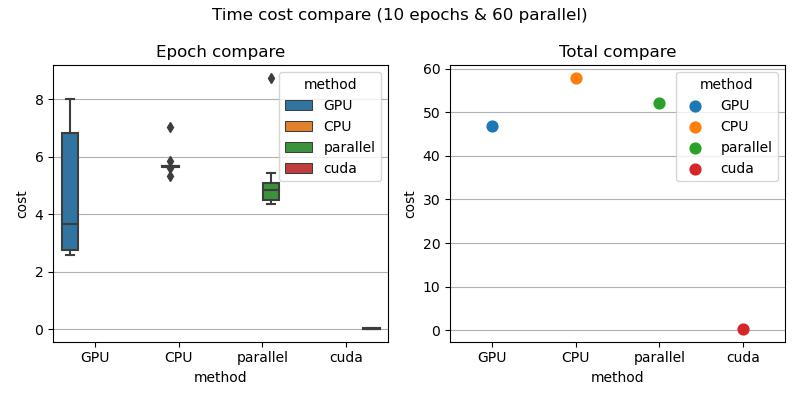

Source data for this figure (header and first rows):
, cost, name, method, type, parallel
0, 8.02, epoch-0, GPU, epoch, 60
1, 7.602, epoch-1, GPU, epoch, 60
2, 2.639, epoch-2, GPU, epoch, 60
3, 2.772, epoch-3, GPU, epoch, 60
4, 6.207, epoch-4, GPU, epoch, 60
5, 4.049, epoch-5, GPU, epoch, 60
6, 7.03, epoch-6, GPU, epoch, 60
7, 2.767, epoch-7, GPU, epoch, 60
8, 2.586, epoch-8, GPU, epoch, 60
9, 3.25, epoch-9, GPU, epoch, 60
10, 46.93, total, GPU, total, 60
11, 7.038, epoch-0, CPU, epoch, 60
12, 5.322, epoch-1, CPU, epoch, 60
13, 5.87, epoch-2, CPU, epoch, 60
14, 5.69, epoch-3, CPU, epoch, 60
15, 5.694, epoch-4, CPU, epoch, 60
16, 5.6, epoch-5, CPU, epoch, 60
17, 5.699, epoch-6, CPU, epoch, 60
18, 5.664, epoch-7, CPU, epoch, 60
19, 5.664, epoch-8, CPU, epoch, 60
20, 5.663, epoch-9, CPU, epoch, 60
21, 57.91, total, CPU, total, 60
22, 8.752, epoch-0, parallel, epoch, 60
23, 5.438, epoch-1, parallel, epoch, 60
24, 4.513, epoch-2, parallel, epoch, 60
25, 4.456, epoch-3, parallel, epoch, 60
26, 4.523, epoch-4, parallel, epoch, 60
27, 5.092, epoch-5, parallel, epoch, 60
28, 5.031, epoch-6, parallel, epoch, 60
29, 5.08, epoch-7, parallel, epoch, 60
30, 4.666, epoch-8, parallel, epoch, 60
31, 4.361, epoch-9, parallel, epoch, 60
32, 52.14, total, parallel, total, 60
33, 0.01121, epoch-0, cuda, epoch, 60
34, 0.007049, epoch-1, cuda, epoch, 60
35, 0.003107, epoch-2, cuda, epoch, 60
36, 0.003076, epoch-3, cuda, epoch, 60
37, 0.01071, epoch-4, cuda, epoch, 60
38, 0.04201, epoch-5, cuda, epoch, 60
39, 0.04194, epoch-6, cuda, epoch, 60
40, 0.0418, epoch-7, cuda, epoch, 60
41, 0.04182, epoch-8, cuda, epoch, 60
42, 0.03823, epoch-9, cuda, epoch, 60
43, 0.2422, total, cuda, total, 60
